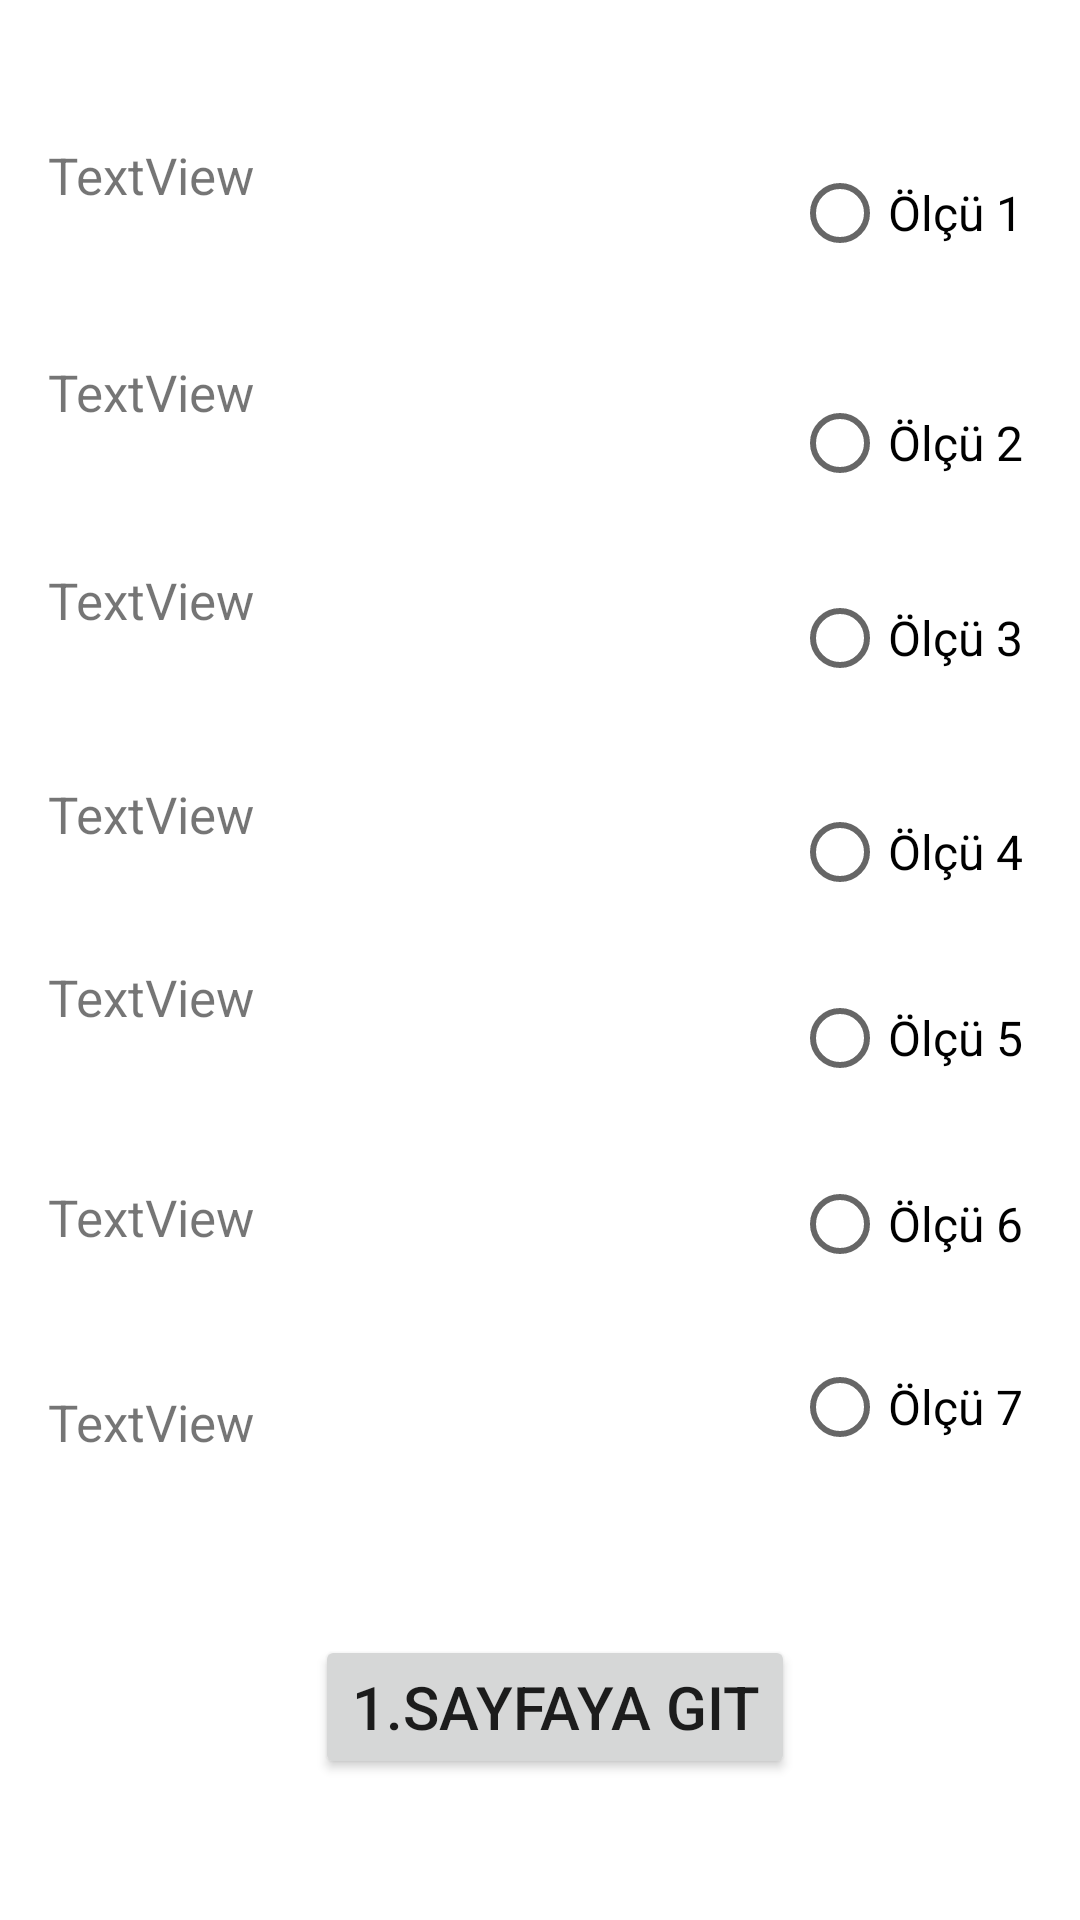

Here is an Android app screen rendered from its layout file. Give the layout XML and the strings, colors and styles it references.
<!-- AndroidManifest.xml: application theme Theme.Sineklik -->
<!-- res/layout/activity_main2.xml -->
<?xml version="1.0" encoding="utf-8"?>
<androidx.constraintlayout.widget.ConstraintLayout xmlns:android="http://schemas.android.com/apk/res/android"
    xmlns:app="http://schemas.android.com/apk/res-auto"
    xmlns:tools="http://schemas.android.com/tools"
    android:layout_width="match_parent"
    android:layout_height="match_parent"
    tools:context=".MainActivity2">

    <TextView
        android:id="@+id/textView7"
        android:layout_width="0dp"
        android:layout_height="0dp"
        android:layout_marginStart="16dp"
        android:layout_marginEnd="17dp"
        android:layout_marginBottom="30dp"
        android:text="TextView"
        android:textSize="17sp"
        app:layout_constraintBottom_toTopOf="@+id/button2"
        app:layout_constraintEnd_toStartOf="@+id/radioButton10"
        app:layout_constraintStart_toStartOf="parent"
        app:layout_constraintTop_toBottomOf="@+id/textView6" />

    <Button
        android:id="@+id/button2"
        android:layout_width="wrap_content"
        android:layout_height="wrap_content"
        android:layout_marginEnd="95dp"
        android:layout_marginBottom="47dp"
        android:onClick="changeActivity"
        android:text="1.Sayfaya Git"
        android:textSize="20sp"
        app:layout_constraintBottom_toBottomOf="parent"
        app:layout_constraintEnd_toEndOf="parent"
        app:layout_constraintTop_toBottomOf="@+id/textView7" />

    <TextView
        android:id="@+id/textView1"
        android:layout_width="0dp"
        android:layout_height="0dp"
        android:layout_marginStart="16dp"
        android:layout_marginTop="47dp"
        android:layout_marginEnd="17dp"
        android:layout_marginBottom="20dp"
        android:text="TextView"
        android:textSize="17sp"
        app:layout_constraintBottom_toTopOf="@+id/textView2"
        app:layout_constraintEnd_toStartOf="@+id/radioButton"
        app:layout_constraintStart_toStartOf="parent"
        app:layout_constraintTop_toTopOf="parent" />

    <TextView
        android:id="@+id/textView2"
        android:layout_width="0dp"
        android:layout_height="0dp"
        android:layout_marginStart="16dp"
        android:layout_marginEnd="17dp"
        android:layout_marginBottom="17dp"
        android:text="TextView"
        android:textSize="17sp"
        app:layout_constraintBottom_toTopOf="@+id/textView3"
        app:layout_constraintEnd_toStartOf="@+id/radioButton2"
        app:layout_constraintStart_toStartOf="parent"
        app:layout_constraintTop_toBottomOf="@+id/textView1" />

    <TextView
        android:id="@+id/textView3"
        android:layout_width="0dp"
        android:layout_height="0dp"
        android:layout_marginStart="16dp"
        android:layout_marginEnd="17dp"
        android:layout_marginBottom="19dp"
        android:text="TextView"
        android:textSize="17sp"
        app:layout_constraintBottom_toTopOf="@+id/textView4"
        app:layout_constraintEnd_toStartOf="@+id/radioButton6"
        app:layout_constraintStart_toStartOf="parent"
        app:layout_constraintTop_toBottomOf="@+id/textView2" />

    <TextView
        android:id="@+id/textView4"
        android:layout_width="0dp"
        android:layout_height="0dp"
        android:layout_marginStart="16dp"
        android:layout_marginEnd="17dp"
        android:layout_marginBottom="9dp"
        android:text="TextView"
        android:textSize="17sp"
        app:layout_constraintBottom_toTopOf="@+id/textView5"
        app:layout_constraintEnd_toStartOf="@+id/radioButton7"
        app:layout_constraintStart_toStartOf="parent"
        app:layout_constraintTop_toBottomOf="@+id/textView3" />

    <TextView
        android:id="@+id/textView5"
        android:layout_width="0dp"
        android:layout_height="0dp"
        android:layout_marginStart="16dp"
        android:layout_marginEnd="17dp"
        android:layout_marginBottom="21dp"
        android:text="TextView"
        android:textSize="17sp"
        app:layout_constraintBottom_toTopOf="@+id/textView6"
        app:layout_constraintEnd_toStartOf="@+id/radioButton8"
        app:layout_constraintStart_toStartOf="parent"
        app:layout_constraintTop_toBottomOf="@+id/textView4" />

    <TextView
        android:id="@+id/textView6"
        android:layout_width="0dp"
        android:layout_height="0dp"
        android:layout_marginStart="16dp"
        android:layout_marginEnd="17dp"
        android:layout_marginBottom="16dp"
        android:text="TextView"
        android:textSize="17sp"
        app:layout_constraintBottom_toTopOf="@+id/textView7"
        app:layout_constraintEnd_toStartOf="@+id/radioButton9"
        app:layout_constraintStart_toStartOf="parent"
        app:layout_constraintTop_toBottomOf="@+id/textView5" />

    <RadioButton
        android:id="@+id/radioButton"
        android:layout_width="wrap_content"
        android:layout_height="wrap_content"
        android:layout_marginEnd="19dp"
        android:text="Ölçü 1"
        android:textSize="16sp"
        app:layout_constraintEnd_toEndOf="parent"
        app:layout_constraintStart_toEndOf="@+id/textView1"
        app:layout_constraintTop_toTopOf="@+id/textView1" />

    <RadioButton
        android:id="@+id/radioButton2"
        android:layout_width="wrap_content"
        android:layout_height="wrap_content"
        android:layout_marginEnd="19dp"
        android:text="Ölçü 2"
        android:textSize="16sp"
        app:layout_constraintBottom_toBottomOf="@+id/textView2"
        app:layout_constraintEnd_toEndOf="parent"
        app:layout_constraintStart_toEndOf="@+id/textView2" />

    <RadioButton
        android:id="@+id/radioButton6"
        android:layout_width="wrap_content"
        android:layout_height="wrap_content"
        android:layout_marginEnd="19dp"
        android:text="Ölçü 3"
        android:textSize="16sp"
        app:layout_constraintEnd_toEndOf="parent"
        app:layout_constraintStart_toEndOf="@+id/textView3"
        app:layout_constraintTop_toTopOf="@+id/textView3" />

    <RadioButton
        android:id="@+id/radioButton7"
        android:layout_width="wrap_content"
        android:layout_height="wrap_content"
        android:layout_marginEnd="19dp"
        android:text="Ölçü 4"
        android:textSize="16sp"
        app:layout_constraintEnd_toEndOf="parent"
        app:layout_constraintStart_toEndOf="@+id/textView4"
        app:layout_constraintTop_toTopOf="@+id/textView4" />

    <RadioButton
        android:id="@+id/radioButton8"
        android:layout_width="wrap_content"
        android:layout_height="wrap_content"
        android:layout_marginTop="14dp"
        android:layout_marginEnd="19dp"
        android:text="Ölçü 5"
        android:textSize="16sp"
        app:layout_constraintEnd_toEndOf="parent"
        app:layout_constraintStart_toEndOf="@+id/textView5"
        app:layout_constraintTop_toBottomOf="@+id/radioButton7" />

    <RadioButton
        android:id="@+id/radioButton9"
        android:layout_width="wrap_content"
        android:layout_height="wrap_content"
        android:layout_marginTop="14dp"
        android:layout_marginEnd="19dp"
        android:text="Ölçü 6"
        android:textSize="16sp"
        app:layout_constraintEnd_toEndOf="parent"
        app:layout_constraintStart_toEndOf="@+id/textView6"
        app:layout_constraintTop_toBottomOf="@+id/radioButton8" />

    <RadioButton
        android:id="@+id/radioButton10"
        android:layout_width="wrap_content"
        android:layout_height="wrap_content"
        android:layout_marginTop="13dp"
        android:layout_marginEnd="19dp"
        android:text="Ölçü 7"
        android:textSize="16sp"
        app:layout_constraintEnd_toEndOf="parent"
        app:layout_constraintStart_toEndOf="@+id/textView7"
        app:layout_constraintTop_toBottomOf="@+id/radioButton9" />

</androidx.constraintlayout.widget.ConstraintLayout>
<!-- resources referenced by this layout -->
<resources>
  <style name="Theme.Sineklik" parent="Theme.MaterialComponents.DayNight.DarkActionBar">
          
          <item name="colorPrimary">@color/purple_500</item>
          <item name="colorPrimaryVariant">@color/purple_700</item>
          <item name="colorOnPrimary">@color/white</item>
          
          <item name="colorSecondary">@color/teal_200</item>
          <item name="colorSecondaryVariant">@color/teal_700</item>
          <item name="colorOnSecondary">@color/black</item>
          
          <item name="android:statusBarColor" tools:targetApi="l">?attr/colorPrimaryVariant</item>
          
      </style>
  <!-- not gathered from this repository: default colours our renderer supplied (Android Studio template values) -->
  <color name="purple_500">#FF6200EE</color>
  <color name="purple_700">#FF3700B3</color>
  <color name="teal_200">#FF03DAC5</color>
  <color name="teal_700">#FF018786</color>
  <color name="black">#FF000000</color>
  <color name="white">#FFFFFFFF</color>
</resources>
